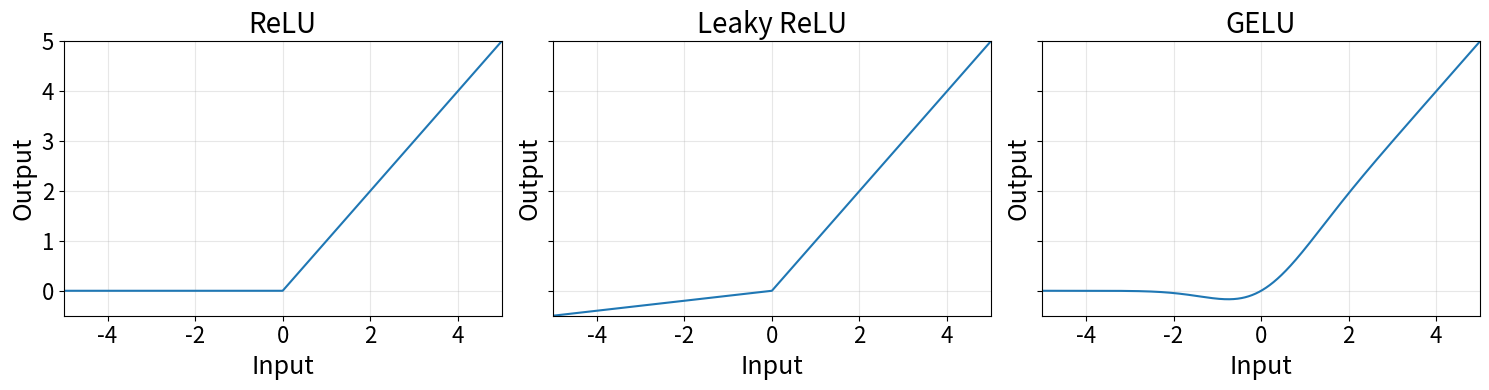

Python code for this plot:
import numpy as np
import matplotlib.pyplot as plt
from math import erf

# Input range
x = np.linspace(-5, 5, 1000)

# Activation functions
relu = np.maximum(0, x)
leaky_relu = np.where(x > 0, x, 0.1 * x)

# GELU using the exact erf form
gelu = 0.5 * x * (1 + np.vectorize(erf)(x / np.sqrt(2)))

# Plot
fig, axes = plt.subplots(1, 3, figsize=(15, 4), sharey=True)

# ReLU
axes[0].plot(x, relu)
axes[0].set_title("ReLU", fontsize=20)
axes[0].set_xlabel("Input", fontsize=18)
axes[0].set_ylabel("Output", fontsize=18)
axes[0].grid(True, alpha=0.3)
axes[0].set_xlim(-5, 5)
axes[0].set_ylim(-0.5, 5)

# Leaky ReLU
axes[1].plot(x, leaky_relu)
axes[1].set_title("Leaky ReLU", fontsize=20)
axes[1].set_xlabel("Input", fontsize=18)
axes[1].set_ylabel("Output", fontsize=18)
axes[1].grid(True, alpha=0.3)
axes[1].set_xlim(-5, 5)
axes[1].set_ylim(-0.5, 5)

# GELU
axes[2].plot(x, gelu)
axes[2].set_title("GELU", fontsize=20)
axes[2].set_xlabel("Input", fontsize=18)
axes[2].set_ylabel("Output", fontsize=18)
axes[2].grid(True, alpha=0.3)
axes[2].set_xlim(-5, 5)
axes[2].set_ylim(-0.5, 5)

for ax in axes:
    ax.tick_params(labelsize=16)

plt.tight_layout()
plt.show()
